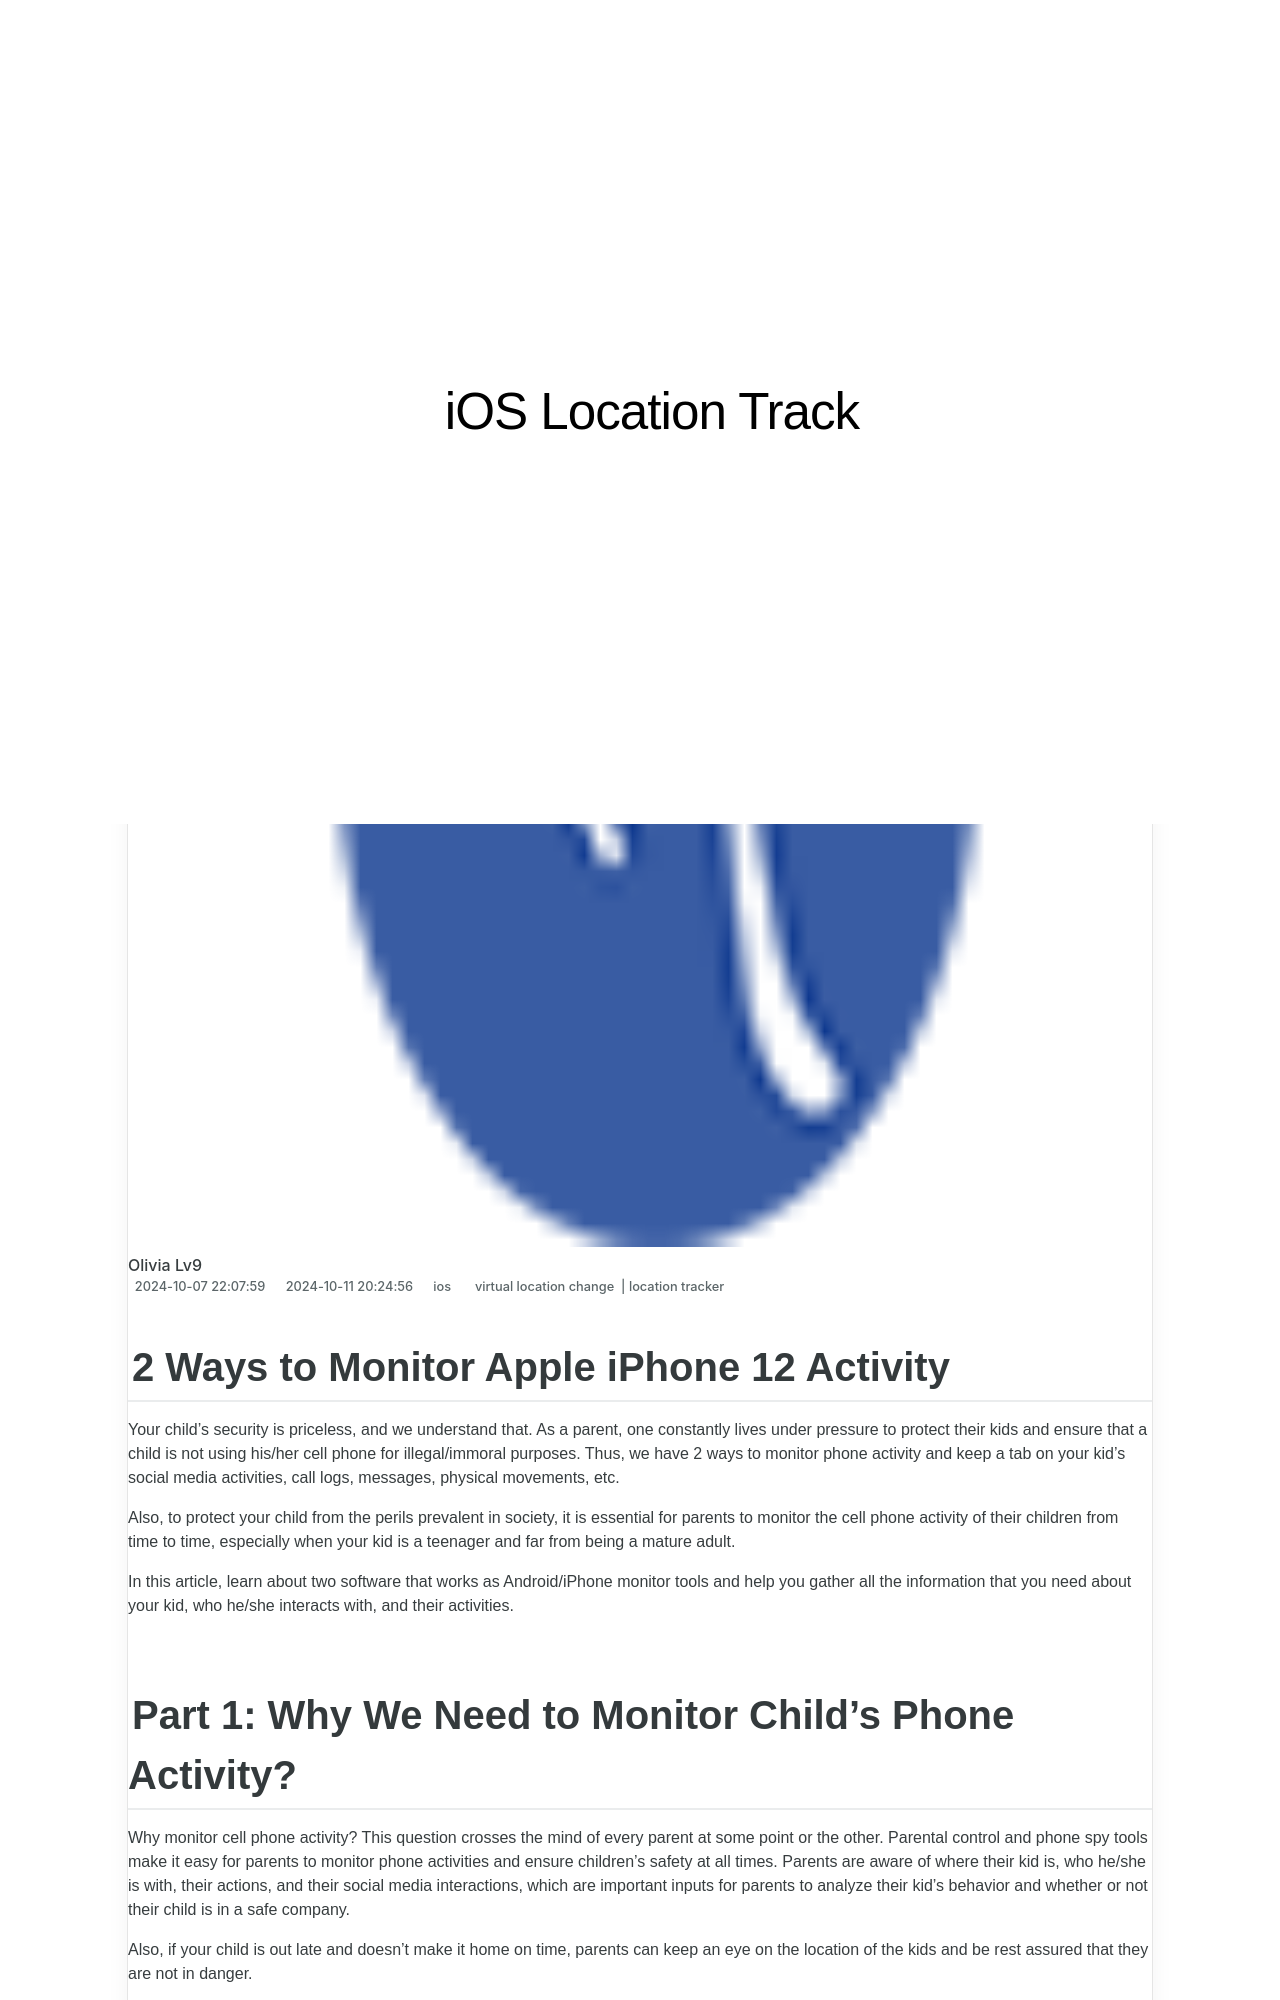

repository: techidaily/site-ios-location-track · page: 2-ways-to-monitor-apple-iphone-12-activity-drfone-by-drfone-virtual-ios/index.html · generator: jekyll

---
title: 2 Ways to Monitor Apple iPhone 12 Activity | Dr.fone
date: 2024-10-07T22:07:59.010Z
updated: 2024-10-11T20:24:56.769Z
tags: 
  - virtual location change
  - location tracker
categories:
  - ios
description: This article describes 2 Ways to Monitor Apple iPhone 12 Activity
excerpt: This article describes 2 Ways to Monitor Apple iPhone 12 Activity
keywords: Location Track for iPhone 12,track location for iPhone 12,Location Track for iPad,track location for iPhone,Location Track for iPhone,track location for iPad
thumbnail: https://thmb.techidaily.com/72ad6224a96d1332d870ccac31eeed89a25da9895e91d61d746d246092f66e50.png
---

## 2 Ways to Monitor Apple iPhone 12 Activity

Your child’s security is priceless, and we understand that. As a parent, one constantly lives under pressure to protect their kids and ensure that a child is not using his/her cell phone for illegal/immoral purposes. Thus, we have 2 ways to monitor phone activity and keep a tab on your kid’s social media activities, call logs, messages, physical movements, etc.

Also, to protect your child from the perils prevalent in society, it is essential for parents to monitor the cell phone activity of their children from time to time, especially when your kid is a teenager and far from being a mature adult.

In this article, learn about two software that works as Android/iPhone monitor tools and help you gather all the information that you need about your kid, who he/she interacts with, and their activities.
